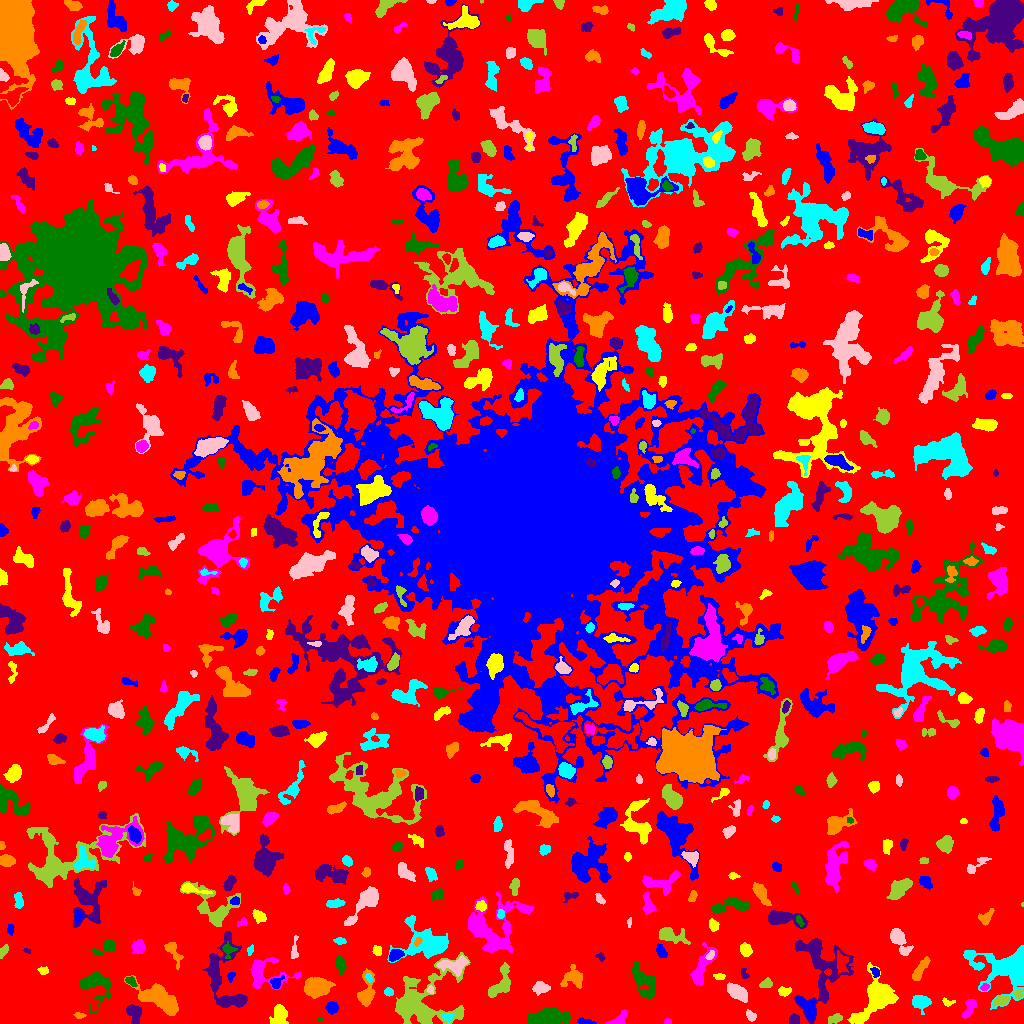

The file beside this chart, header and first rows:
ID, X, Y, A, B, theta, total_flux, mu_max, mu_median, mu_mean, R_fwhm, R_e, R10, R90, x_start, x_end, y_start, y_end, area, greylevel
0, 508.7, 517.4, 302.6, 297.4, -1.413, 1428331, 11.0, 2.0, 1.922, 70.99, 229.9, 87.75, 369.2, 0, 1023, 0, 1023, 743233, 1.922
1, 585.2, 1.595, 4.111, 1.085, -0.2218, 79.0, 2.0, 1.0, 0.8681, 4.107, 2.459, 0.9772, 3.785, 577, 596, 0, 6, 91, 5.868
2, 279.6, 8.883, 4.939, 3.297, 1.532, 1081, 11.0, 4.0, 3.96, 4.618, 4.787, 1.871, 7.715, 269, 288, 0, 19, 273, 7.96
3, 667.5, 1.958, 1.708, 1.274, 0.0, 48.0, 2.0, 1.0, 1.116, 3.192, 1.871, 0.7979, 2.932, 664, 671, 0, 5, 43, 6.116
4, 319.7, 3.5, 1.462, 0.9, 0.0, 50.0, 4.0, 2.0, 1.786, 2.257, 1.382, 0.5642, 2.257, 317, 323, 1, 6, 28, 6.786
5, 794.2, 3.456, 2.527, 2.362, -0.8451, 471.0, 9.0, 5.0, 4.618, 4.222, 3.09, 1.262, 4.72, 789, 799, 0, 10, 102, 9.618
6, 79.18, 8.223, 2.302, 1.195, -0.01319, 94.0, 5.0, 1.0, 1.492, 2.185, 1.954, 0.5642, 3.29, 73, 86, 5, 11, 63, 6.492
7, 447.5, 6.517, 2.906, 2.074, -0.06196, 176.0, 5.0, 2.0, 1.934, 2.706, 2.821, 0.9772, 4.72, 440, 454, 0, 10, 91, 8.934
8, 751, 7.421, 2.211, 1.868, -0.8333, 152.0, 6.0, 1.0, 1.6, 2.821, 2.523, 0.7979, 4.146, 746, 756, 2, 14, 95, 6.6
9, 835.6, 5.019, 3.684, 2.114, 0.332, 365.0, 6.0, 3.0, 3.042, 4.72, 3.385, 1.382, 5.352, 828, 842, 0, 10, 120, 8.042
10, 60.44, 13.03, 12.37, 3.326, 0.9176, 970.0, 5.0, 2.0, 2.456, 7.506, 6.433, 2.523, 9.788, 46, 77, 0, 35, 395, 6.456
11, 331.7, 16.17, 2.598, 2.57, 0.1243, 719.0, 12.0, 4.0, 5.287, 4.37, 3.29, 1.262, 5.293, 325, 338, 9, 22, 136, 9.287
12, 876.5, 25.64, 12.47, 7.138, 0.9201, 6318, 19.0, 5.0, 6.48, 8.058, 8.903, 3.385, 15.11, 847, 898, 0, 61, 975, 9.48
13, 619.1, 4.174, 5.479, 2.545, 0.5778, 407.0, 5.0, 3.0, 2.626, 4.983, 4.068, 1.596, 6.18, 605, 627, 0, 14, 155, 6.626
14, 547.7, 6.092, 8.965, 3.563, 0.1009, 2909, 12.0, 5.0, 5.213, 8.704, 6.933, 2.764, 11.17, 528, 571, 0, 16, 558, 9.213
15, 133.2, 10.67, 4.577, 2.749, -1.238, 557.0, 8.0, 2.0, 2.498, 4.107, 3.827, 1.493, 6.555, 126, 141, 0, 19, 223, 7.498
16, 158.6, 24.55, 12.68, 4.729, -0.5103, 3004, 10.0, 4.0, 3.942, 9.407, 8.292, 3.29, 13.28, 124, 178, 8, 48, 762, 7.942
17, 919.9, 21.31, 4.252, 3.322, -0.09494, 832.0, 9.0, 3.0, 3.525, 4.886, 4.618, 1.784, 7.269, 912, 931, 9, 28, 236, 7.525
18, 737.2, 31.19, 5.32, 2.89, -0.5862, 1257, 11.0, 4.0, 4.38, 5.47, 5.015, 2.034, 8.019, 727, 747, 21, 41, 287, 8.38
19, 1002, 22.98, 3.84, 1.994, 0.2254, 418.0, 7.0, 3.0, 3.191, 4.184, 3.478, 1.382, 5.47, 993, 1009, 17, 27, 131, 9.191
20, 93.67, 17.06, 3.291, 1.847, 1.472, 114.0, 3.0, 1.0, 1.341, 3.385, 2.821, 0.9772, 4.406, 91, 98, 12, 24, 85, 7.341
21, 807.6, 15.72, 6.335, 3.232, -0.9039, 1169, 10.0, 4.0, 4.266, 5.863, 5.323, 2.034, 8.273, 796, 815, 3, 27, 274, 9.266
22, 947.8, 20.95, 3.054, 1.953, -0.1562, 157.0, 4.0, 2.0, 2.181, 4.068, 2.646, 0.9772, 4.107, 942, 955, 17, 26, 72, 6.181
23, 969.2, 15.18, 5.738, 2.275, 1.087, 373.0, 4.0, 2.0, 2.156, 6.155, 4.37, 1.784, 6.457, 962, 976, 5, 24, 173, 6.156
24, 93.98, 38.87, 8.615, 7.333, -0.3344, 1392, 10.0, 2.0, 2.703, 5.382, 6.383, 2.326, 10.69, 79, 111, 11, 52, 515, 6.703
25, 234.3, 22.93, 7.361, 1.994, 0.04615, 519.0, 8.0, 2.0, 2.519, 3.785, 4.222, 1.493, 6.933, 217, 246, 18, 28, 206, 8.519
26, 317.8, 36.59, 5.566, 4.089, 0.1062, 3574, 23.0, 6.0, 7.588, 5.997, 5.809, 2.257, 9.869, 304, 335, 25, 46, 471, 11.59
27, 388.3, 31.64, 2.185, 1.88, -0.07425, 174.0, 5.0, 2.0, 2.351, 3.338, 2.646, 0.9772, 4.029, 384, 393, 27, 36, 74, 8.351
28, 430.2, 33.3, 1.711, 1.569, 1.478, 98.0, 5.0, 2.0, 2.0, 2.257, 1.871, 0.5642, 3.09, 427, 433, 30, 38, 49, 10.0
29, 1018, 28.93, 2.226, 1.712, 0.9228, 67.0, 3.0, 1.0, 0.8701, 2.326, 2.185, 0.7979, 3.568, 1013, 1023, 25, 34, 77, 7.87
30, 561.9, 27.62, 1.529, 1.2, -0.1944, 42.0, 3.0, 1.0, 1.235, 2.111, 1.693, 0.5642, 2.585, 560, 565, 25, 31, 34, 6.235
31, 276, 39.76, 2.926, 2.511, 0.6351, 194.0, 4.0, 1.0, 1.687, 4.146, 2.985, 1.128, 4.787, 270, 284, 35, 48, 115, 8.687
32, 784.2, 32.01, 3.017, 2.086, 0.02217, 308.0, 7.0, 3.0, 2.879, 3.29, 3.09, 1.128, 4.951, 778, 791, 27, 37, 107, 7.879
33, 984.9, 36.39, 2.097, 1.554, 0.4495, 152.0, 5.0, 3.0, 2.621, 3.09, 2.257, 0.9772, 3.568, 980, 989, 33, 40, 58, 9.621
34, 130.8, 41.96, 3.14, 1.933, -0.6211, 165.0, 4.0, 2.0, 1.875, 4.26, 2.985, 1.128, 4.583, 125, 137, 37, 47, 88, 7.875
35, 220.7, 57.1, 19.44, 8.543, 1.469, 1819, 7.0, 2.0, 2.3, 6.652, 8.813, 3.385, 13.75, 202, 247, 16, 92, 791, 6.3
36, 366.4, 30.15, 7.724, 3.449, 1.438, 1470, 13.0, 3.0, 4.249, 4.918, 4.853, 1.954, 8.575, 357, 375, 17, 55, 346, 9.249
37, 368.9, 45.87, 2.187, 1.397, -1.239, 114.0, 4.0, 2.0, 2.036, 3.241, 2.185, 0.7979, 3.478, 365, 372, 41, 50, 56, 11.04
38, 541.1, 35.57, 3.952, 2.606, 0.0775, 449.0, 5.0, 2.0, 2.551, 5.262, 3.989, 1.596, 6.308, 532, 550, 28, 42, 176, 6.551
39, 766.1, 39.7, 3.052, 1.97, 0.37, 200.0, 4.0, 2.0, 1.887, 4.478, 3.09, 1.128, 4.72, 759, 772, 36, 46, 106, 6.887
40, 953.4, 46.43, 2.663, 1.247, -0.0143, 113.0, 4.0, 2.0, 1.823, 3.432, 2.257, 0.7979, 3.613, 948, 960, 43, 49, 62, 6.823
41, 230.9, 47.18, 2.54, 1.657, 1.167, 112.0, 4.0, 2.0, 1.778, 3.338, 2.523, 0.9772, 3.989, 227, 235, 41, 51, 63, 6.778
42, 719.2, 47.01, 2.725, 1.527, -0.08109, 173.0, 5.0, 2.0, 2.471, 3.241, 2.646, 0.9772, 4.029, 713, 725, 44, 50, 70, 7.471
43, 701.1, 54.87, 11.18, 3.45, 1.118, 1242, 8.0, 3.0, 3.052, 6.676, 5.997, 2.326, 9.674, 690, 717, 38, 81, 407, 7.052
44, 340.5, 58.95, 3.912, 2.334, -1.329, 507.0, 7.0, 3.0, 3.336, 4.514, 3.656, 1.493, 5.863, 335, 346, 49, 67, 152, 7.336
45, 744.2, 49.79, 3.013, 1.728, -1.19, 113.0, 4.0, 1.5, 1.614, 3.338, 2.706, 0.9772, 4.26, 741, 749, 45, 55, 70, 5.614
46, 574.4, 45.62, 4.962, 4.377, -0.6712, 1013, 9.0, 2.0, 3.31, 5.323, 4.82, 1.871, 8.137, 560, 582, 35, 59, 306, 7.31
47, 1008, 54.88, 14.41, 9.548, -0.1802, 6861, 17.0, 3.0, 4.908, 9.723, 9.575, 3.742, 16.77, 963, 1023, 14, 78, 1398, 8.908
48, 454, 58.42, 7.865, 3.603, 0.08674, 1152, 8.0, 3.0, 3.545, 7.159, 5.863, 2.257, 8.921, 436, 468, 47, 68, 325, 9.545
49, 500.9, 39.2, 8.863, 4.215, 1.124, 948.0, 8.0, 2.0, 2.488, 5.293, 5.754, 2.111, 9.339, 488, 510, 26, 61, 381, 6.488
50, 842.1, 61.43, 4.874, 2.853, -1.466, 452.0, 7.0, 2.0, 2.283, 3.338, 4.107, 1.382, 6.933, 837, 848, 49, 73, 198, 9.283
51, 875.6, 51.24, 2.456, 1.798, -0.9183, 190.0, 5.0, 3.0, 2.533, 3.523, 2.646, 0.9772, 4.029, 870, 879, 46, 56, 75, 9.533
52, 43.09, 52.5, 2.589, 1.805, -0.1899, 145.0, 4.0, 2.0, 1.933, 3.742, 2.646, 0.9772, 4.222, 37, 48, 49, 57, 75, 5.933
53, 262.6, 50.2, 10.5, 7.511, -0.1218, 1505, 9.0, 2.0, 2.722, 5.528, 6.507, 2.394, 11.08, 249, 300, 34, 66, 553, 6.722
54, 643.3, 42.77, 9.281, 4.734, -1.081, 1062, 5.0, 2.0, 2.203, 7.203, 6.84, 2.646, 10.72, 632, 655, 25, 63, 482, 6.203
55, 600.5, 66.65, 2.327, 1.785, -0.816, 113.0, 4.0, 2.0, 1.823, 3.338, 2.459, 0.7979, 3.909, 595, 605, 62, 71, 62, 5.823
56, 919.6, 52.88, 7.565, 2.137, 1.012, 546.0, 7.0, 2.0, 2.516, 4.068, 4.406, 1.596, 7.136, 912, 930, 43, 67, 217, 6.516
57, 427.2, 80.04, 12.36, 8.247, -0.181, 4867, 16.0, 4.0, 5.129, 7.506, 8.974, 3.29, 15, 387, 448, 61, 108, 949, 8.129
58, 709.9, 67.93, 2.505, 1.227, 0.8615, 74.0, 3.0, 1.0, 1.088, 2.646, 2.185, 0.7979, 3.478, 705, 714, 64, 73, 68, 10.09
59, 420.6, 21.83, 18.86, 13.85, 0.5042, 7361, 16.0, 3.0, 4.405, 7.899, 12.14, 4.26, 20.18, 395, 470, 0, 71, 1671, 7.405
... 690 more rows
